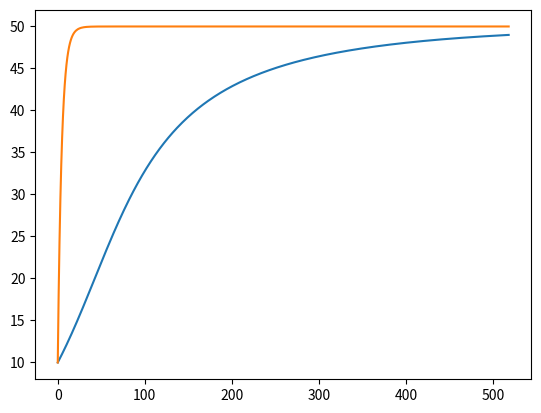

This chart was generated by the following Python code:
import matplotlib.pyplot as plt
import math

PressureNeeded = 50
PressureCurr = 10
PressureCurr1 = 10
sinePressure = 10

Tolerance = 1
ProportionalTerm = 0.005

PressureArr = []
FlowRateArr = []
Error = PressureNeeded - PressureCurr
ErrorStart = PressureNeeded - PressureCurr
Error1 = PressureNeeded - PressureCurr1

holeArea = 3.1415*(1/8)**2/4


while abs(Error) > Tolerance:
    PressureArr.append(PressureCurr)
    FlowRateArr.append(PressureCurr1)
    PercChange = (PressureNeeded-PressureCurr)*0.005
    PressureCurr += Error*(math.sin(Error/ErrorStart*math.pi)+1)*ProportionalTerm
    PressureCurr1 += Error1*PercChange
    Error = PressureNeeded - PressureCurr
    Error1 = PressureNeeded - PressureCurr1

    
plt.plot(PressureArr)
plt.plot(FlowRateArr)

#plt.ylabel('flowrate')
plt.show()
